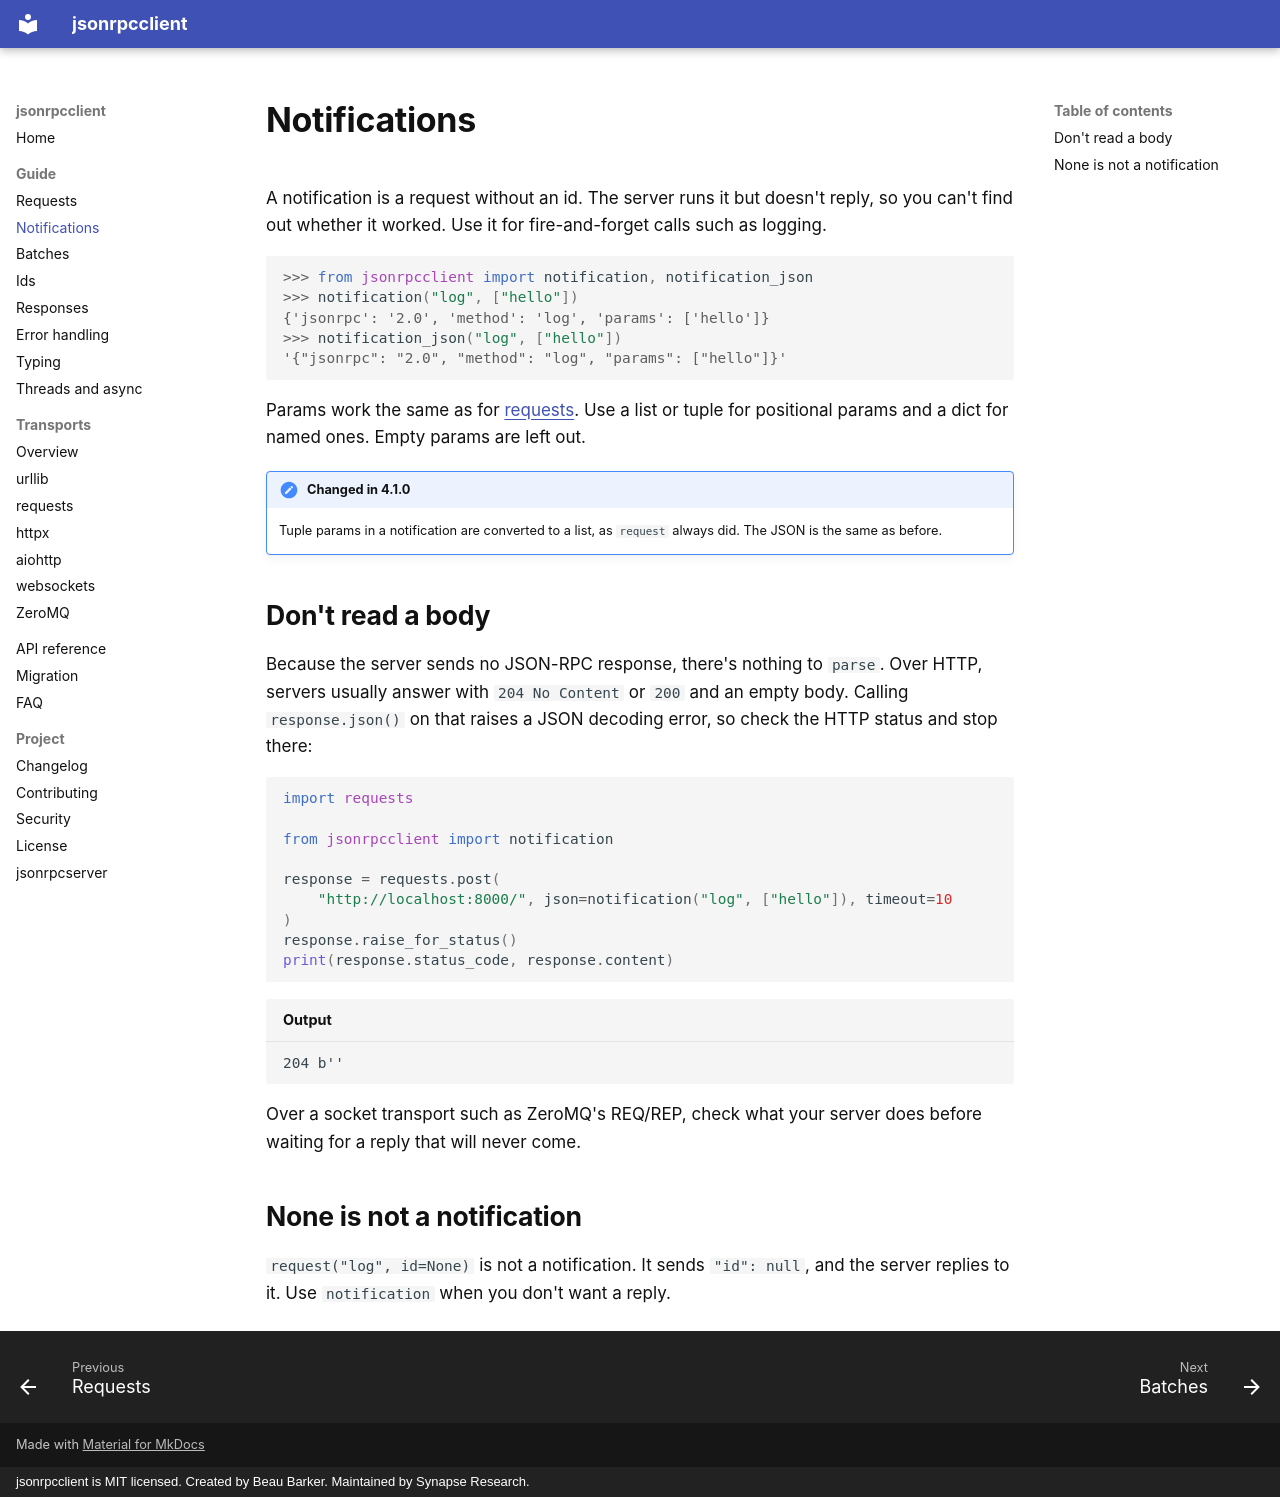

repository: bensynapse/jsonrpcclient · page: notifications/index.html · generator: mkdocs · copyright: jsonrpcclient is MIT licensed. Created by Beau Barker. Maintained by Synapse Research.

---
description: Send JSON-RPC 2.0 notifications in Python. A notification has no id, and the server doesn't reply to it.
---

# Notifications

A notification is a request without an id. The server runs it but doesn't
reply, so you can't find out whether it worked. Use it for fire-and-forget
calls such as logging.

```pycon
>>> from jsonrpcclient import notification, notification_json
>>> notification("log", ["hello"])
{'jsonrpc': '2.0', 'method': 'log', 'params': ['hello']}
>>> notification_json("log", ["hello"])
'{"jsonrpc": "2.0", "method": "log", "params": ["hello"]}'
```

Params work the same as for [requests](requests.md). Use a list or tuple for
positional params and a dict for named ones. Empty params are left out.

!!! note "Changed in 4.1.0"
    Tuple params in a notification are converted to a list, as `request`
    always did. The JSON is the same as before.

## Don't read a body

Because the server sends no JSON-RPC response, there's nothing to `parse`.
Over HTTP, servers usually answer with `204 No Content` or `200` and an empty
body. Calling `response.json()` on that raises a JSON decoding error, so check
the HTTP status and stop there:

<!-- requires: requests -->
<!-- server -->
```python
import requests

from jsonrpcclient import notification

response = requests.post(
    "http://localhost:8000/", json=notification("log", ["hello"]), timeout=10
)
response.raise_for_status()
print(response.status_code, response.content)
```

```text title="Output"
204 b''
```

Over a socket transport such as ZeroMQ's REQ/REP, check what your server does
before waiting for a reply that will never come.

## None is not a notification

`request("log", id=None)` is not a notification. It sends `"id": null`, and
the server replies to it. Use `notification` when you don't want a reply.
